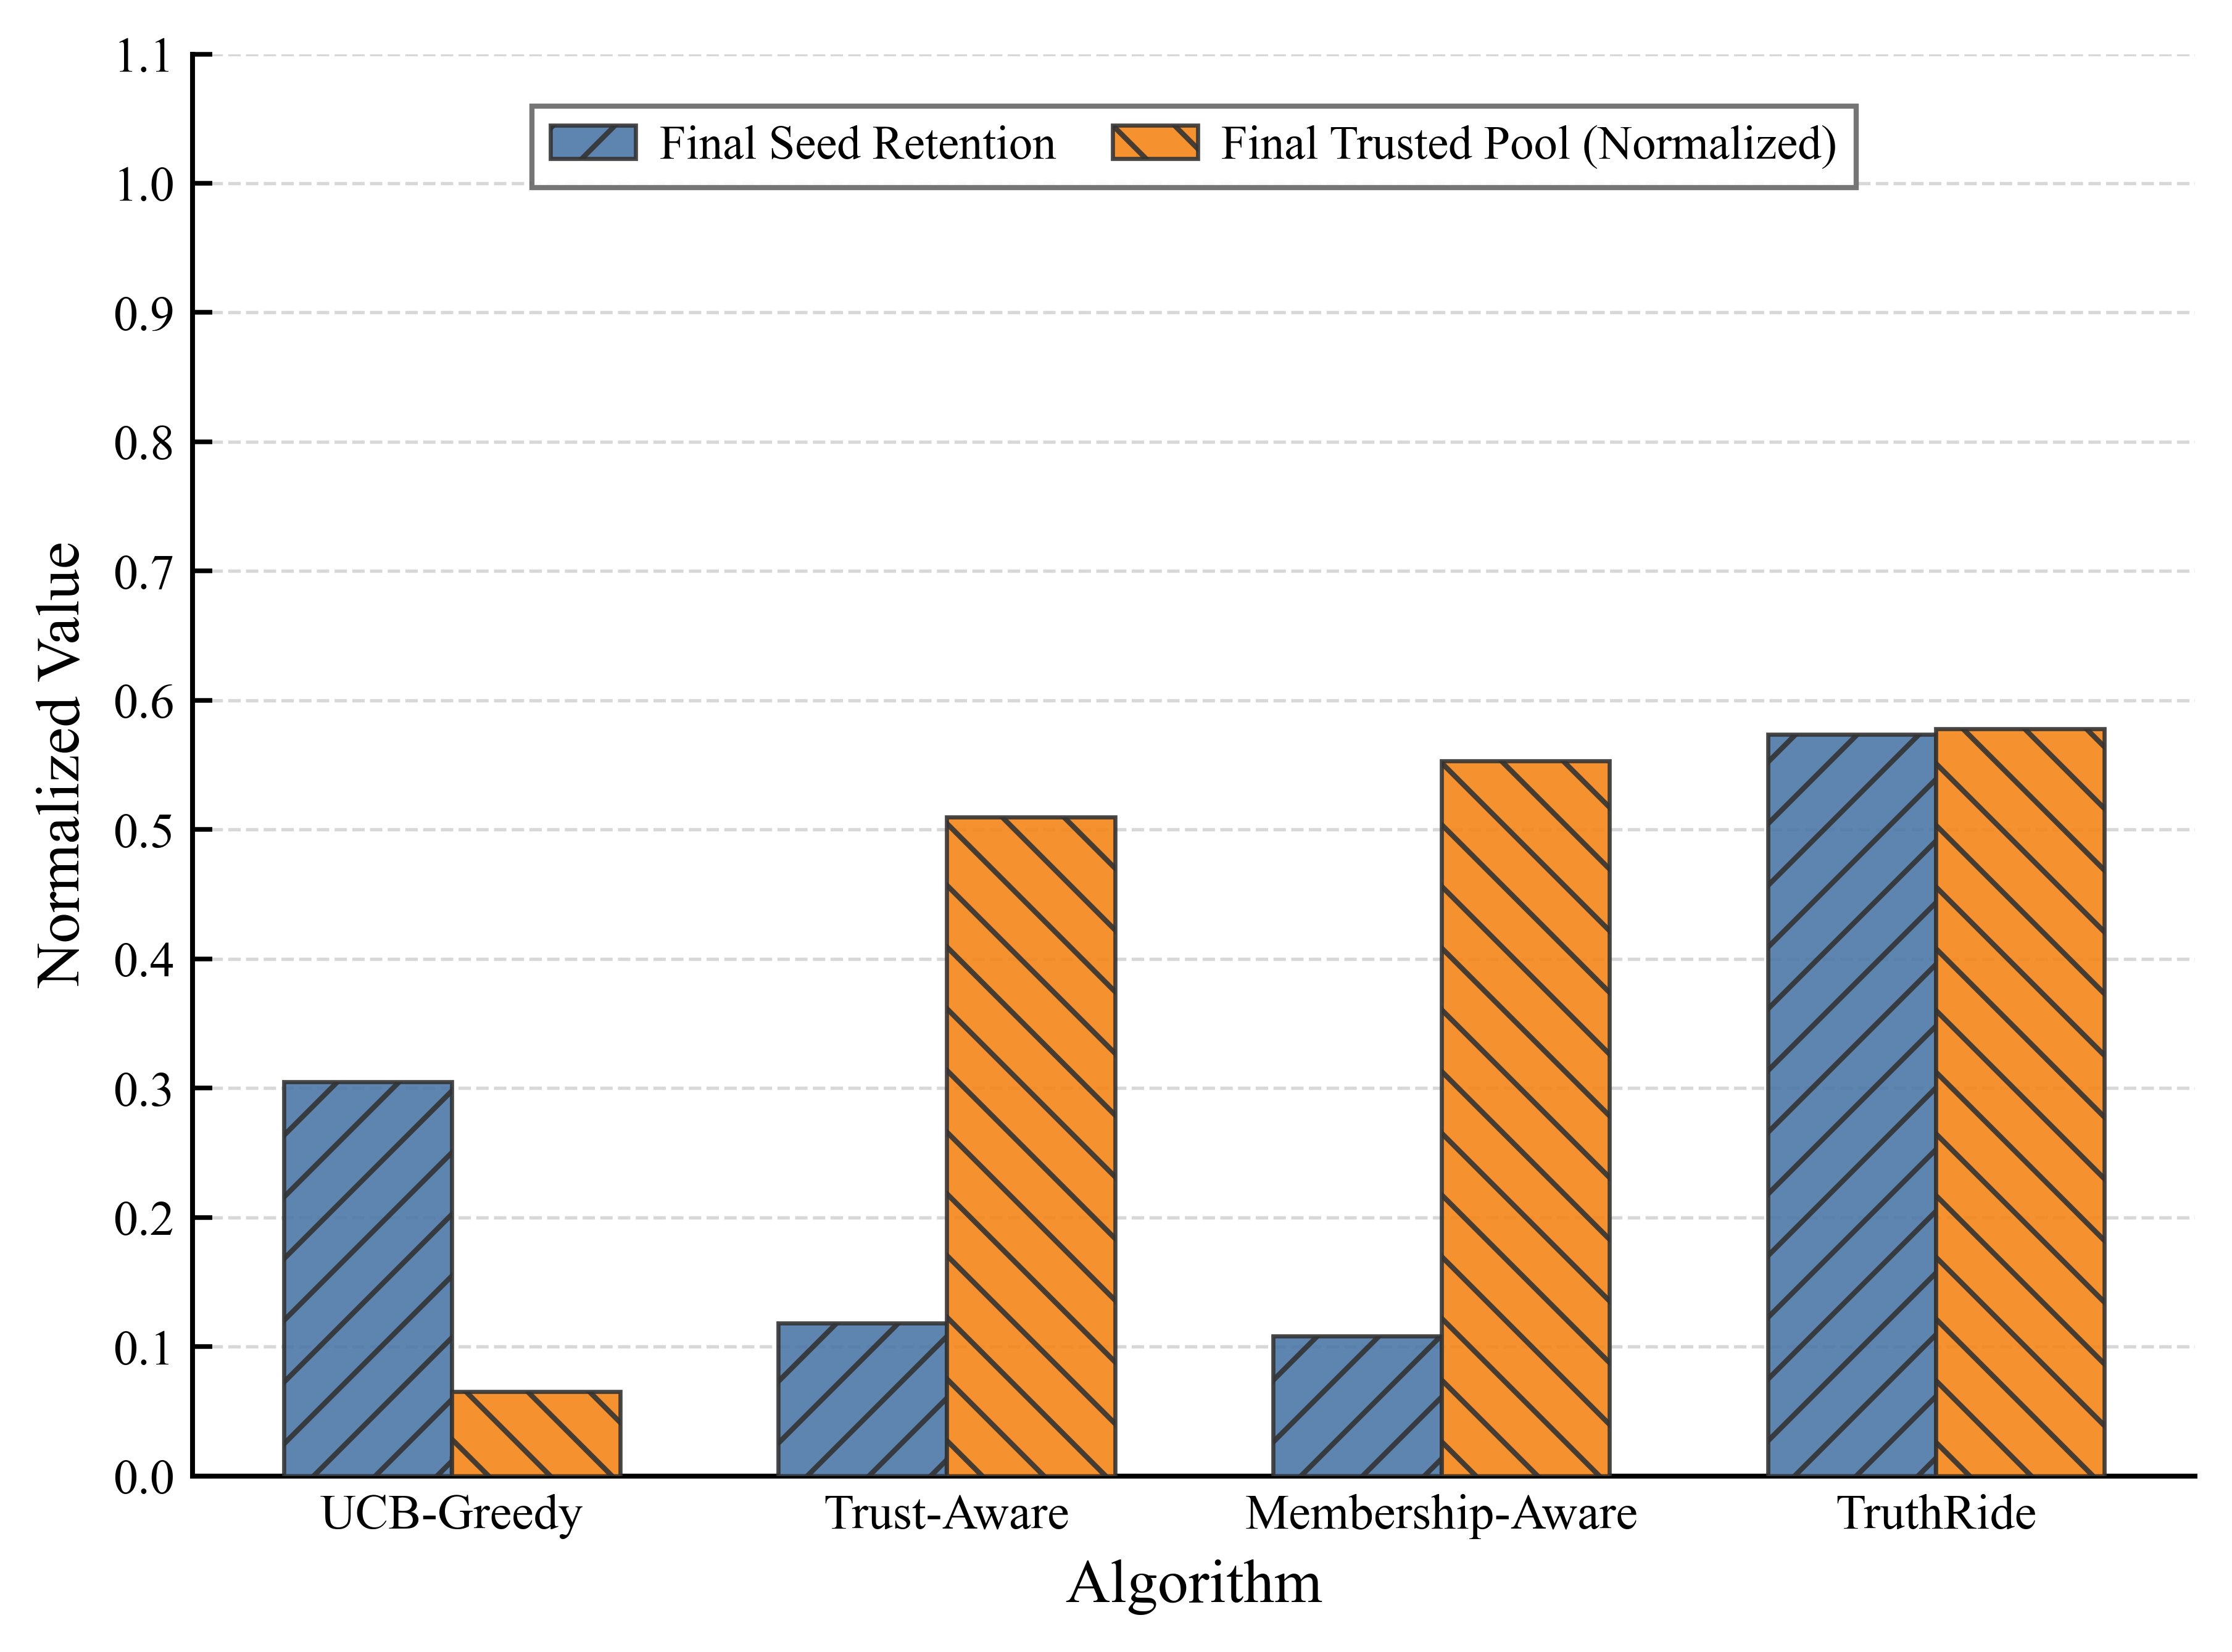

The file beside this chart, header and first rows:
algorithm, final_seed_retention, final_trusted_pool_normalized
UCB-Greedy, 0.3049, 0.0653
Trust-Aware, 0.118, 0.5095
Membership-Aware, 0.1082, 0.553
TruthRide, 0.5738, 0.5779
